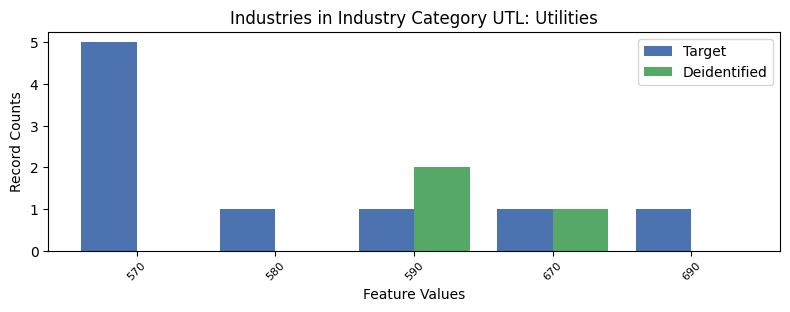

Values plotted in this chart, from the file beside it:
, INDP, count_target, count_deidentified
0, 570, 5, 0.0
4, 580, 1, 0.0
2, 590, 1, 2.0
1, 670, 1, 1.0
3, 690, 1, 0.0
